Run: headless pygame with SDL's dummy video driver; simulated clock (each Clock.tick advances the game by its frame time, no real sleeping); random seed 0; keys injected as events and as key.get_pressed() state; no mouse input; restart key C tapped at the start of phases 3 and 4.
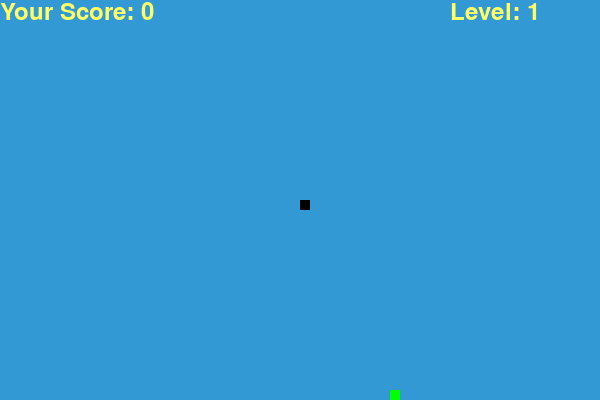
Frame 1 of 4 · flips 1–60 · no input
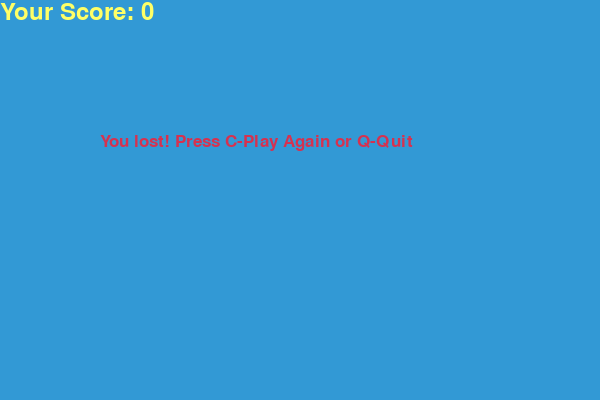
Frame 2 of 4 · flips 61–180 · tapped SPACE, RETURN · held RIGHT (→), D
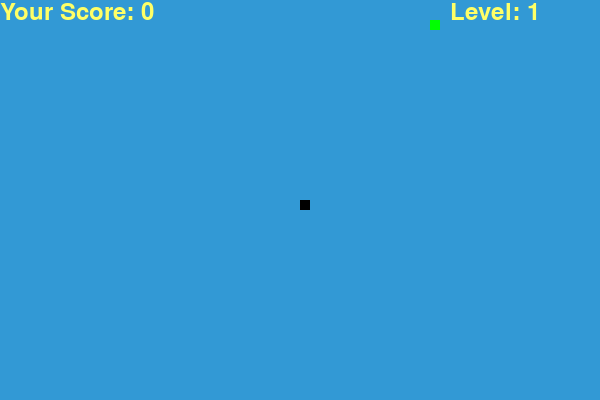
Frame 3 of 4 · flips 181–300 · tapped C · held DOWN (↓), S
Frame 4 of 4 · flips 301–420 · tapped C · held LEFT (←), A, UP (↑), W · screen same as frame 2, image omitted

The pygame program that drew these frames:

import pygame
import time
import random

pygame.init()

width, height = 600, 400
screen = pygame.display.set_mode((width, height))


white = (255, 255, 255)
yellow = (255, 255, 102)
black = (0, 0, 0)
red = (213, 50, 80)
green = (0, 255, 0)
blue = (50, 153, 213)


snake_block = 10
snake_speed = 15

clock = pygame.time.Clock()

score_style = pygame.font.SysFont('comicsansms', 35)
font_style = pygame.font.SysFont("arial", 25)

def your_score(score):
    value = score_style.render("Your Score: " + str(score), True, yellow)
    screen.blit(value, [0, 0])


def your_level(level):
    level_value = score_style.render("Level: " + str(level), True, yellow)
    screen.blit(level_value, [width - 150, 0])

def our_snake(snake_block, snake_list):
    for x in snake_list:
        pygame.draw.rect(screen, black, [x[0], x[1], snake_block, snake_block])

def message(msg, color):
    mesg = font_style.render(msg, True, color)
    screen.blit(mesg, [width / 6, height / 3])

def gameLoop():
    global snake_speed
    game_over = False
    game_close = False

    x1 = width / 2
    y1 = height / 2

    x1_change = 0
    y1_change = 0

    snake_List = []
    length_of_snake = 1

    level = 1
    food_eaten = 0

    foodx = round(random.randrange(0, width - snake_block) / 10.0) * 10.0
    foody = round(random.randrange(0, height - snake_block) / 10.0) * 10.0

    while not game_over:

        while game_close:
            screen.fill(blue)
            message("You lost! Press C-Play Again or Q-Quit", red)
            your_score(length_of_snake - 1)
            pygame.display.update()

            for event in pygame.event.get():
                if event.type == pygame.KEYDOWN:
                    if event.key == pygame.K_q:
                        game_over = True
                        game_close = False
                    if event.key == pygame.K_c:
                        gameLoop()

        for event in pygame.event.get():
            if event.type == pygame.QUIT:
                game_over = True
            if event.type == pygame.KEYDOWN:
                if event.key == pygame.K_LEFT:
                    x1_change = -snake_block
                    y1_change = 0
                elif event.key == pygame.K_RIGHT:
                    x1_change = snake_block
                    y1_change = 0
                elif event.key == pygame.K_UP:
                    y1_change = -snake_block
                    x1_change = 0
                elif event.key == pygame.K_DOWN:
                    y1_change = snake_block
                    x1_change = 0

        if x1 >= width or x1 < 0 or y1 >= height or y1 < 0:
            game_close = True
        x1 += x1_change
        y1 += y1_change
        screen.fill(blue)
        pygame.draw.rect(screen, green, [foodx, foody, snake_block, snake_block])
        snake_Head = []
        snake_Head.append(x1)
        snake_Head.append(y1)
        snake_List.append(snake_Head)
        if len(snake_List) > length_of_snake:
            del snake_List[0]

        for x in snake_List[:-1]:
            if x == snake_Head:
                game_close = True

        our_snake(snake_block, snake_List)
        your_score(length_of_snake - 1)
        your_level(level)

        pygame.display.update()

        if x1 == foodx and y1 == foody:
            foodx = round(random.randrange(0, width - snake_block) / 10.0) * 10.0
            foody = round(random.randrange(0, height - snake_block) / 10.0) * 10.0
            length_of_snake += 1
            food_eaten+=1

            if food_eaten%4==0:
                level+=1
                snake_speed+=5

        clock.tick(snake_speed)

    pygame.quit()
    quit()

gameLoop()
